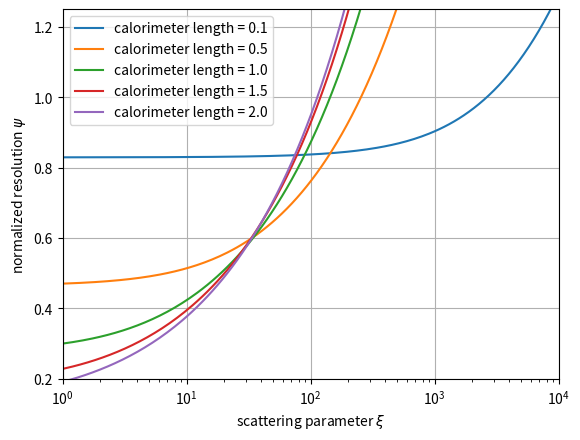

The script that saved this image:
import numpy as np
import matplotlib.pyplot as plt
from scipy.optimize import minimize, Bounds, LinearConstraint, NonlinearConstraint
from time import time

# Input --------------------------------------------------------------------------------------------
min_scattering = 1e0
max_scattering = 1e4
lengths = [0.1, 0.5, 1.0, 1.5, 2.0]
plot_points = 200
filling = 0.8

# Optimizator configuration ------------------------------------------------------------------------
opt = {"ftol": 1e-8, "eps": 1e-8, "maxiter": 1000}
shaking = 1e-5; np.random.seed(0)

# Define resolution function -----------------------------------------------------------------------
f = np.array([filling, 1, 1, 1])
def resolution (c, x, p, l):
    c = np.hstack([c[0], c])
    x = np.hstack([l, x])
    
    # normalized bending power
    b = c @ (x * (2* np.cumsum (f*x) - f*x))
    # normalized tracking error
    d = np.sum( np.diff(c ,1 ,0 ,0 ,0)**2)
    
    # normalized scattering error
    s = f[0] * c[0]**2 * l**3
    
    # normalized resolution
    return np.sqrt (d + p*s) / np.abs(b) / 4 # eq .(12)-(13)

# Define initial point for optimization ------------------------------------------------------------
def generate_x0(length):
    distance = np.min((1-length)/2, 0)
    c = np.array([1-distance, 0, -distance-length])
    x = np.array([distance, 0, 1-distance])
    c /= c[0]
    return np.concatenate([c,x])

# Figure 17: normalized resolution vs scattering parameter
plt.figure()

# Prepare for optimization -------------------------------------------------------------------------
scattering = np.logspace(np.log10(min_scattering), np.log10(max_scattering), plot_points)
norm_res = np.zeros(scattering.size)

print("Starting optimization for different calorimeter lengths")
#loop over calorimtere lengths
for l in lengths:
    
    x0 = generate_x0(l)
    n = x0.size // 2
    
    tstart = time()
    for i, s in enumerate(scattering):
        # Define constraints -----------------------------------------------------------------------
        # nonlinear constraint
        constraintN = lambda x: x[:n] @ (x[n:] + np.array([l,0,0]))
        ncon = NonlinearConstraint(constraintN, 0, 0)
        # linear constraint
        constraintL = np.concatenate([np.zeros(n), np.ones(n)])
        lcon = LinearConstraint(constraintL, 1, 1)
        # bounds (fix c1 = 1)
        boundmin = np.append(1, np.concatenate([-np.inf*np.ones(n-1), np.zeros(n)]))
        boundmax = np.append(1, np.concatenate([+np.inf*np.ones(n-1), np. ones(n) ]))    
        bounds = Bounds(boundmin, boundmax)

        # Optimization -----------------------------------------------------------------------------
        fun = lambda x: resolution(x[:n], x[n:], s, l)
        sol = minimize(fun, x0, method="slsqp", options=opt, bounds=bounds, constraints=[lcon,ncon])
        norm_res[i] = sol.fun
        x0 = sol.x + shaking*np.random.randn(sol.x.size)
    tend = time()

    plt.semilogx(scattering, norm_res, label=f"calorimeter length = {l:.1f}")
    
    print(f"calorimeter length {l:.1f} computed")
    print(f"elapsed time: {tend-tstart:.3f}")

plt.legend()
plt.xlabel(r"scattering parameter $\xi$")
plt.ylabel(r"normalized resolution $\psi$")
plt.grid()
plt.axis([min_scattering, max_scattering, 0.2, 1.25])

plt.show()
